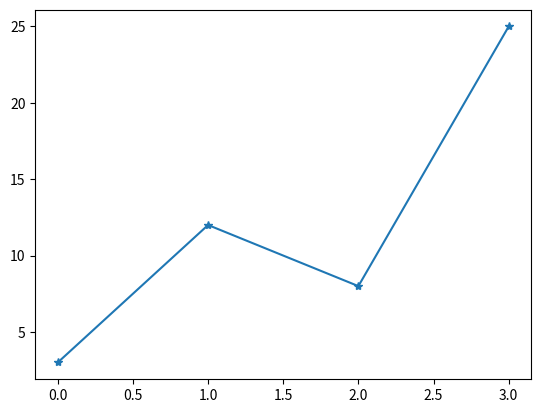

Generate this figure with matplotlib:
import matplotlib.pyplot as plt
import numpy as np

ypoints = np.array([3, 12, 8, 25])
plt.plot(ypoints, marker = '*')
plt.show()
